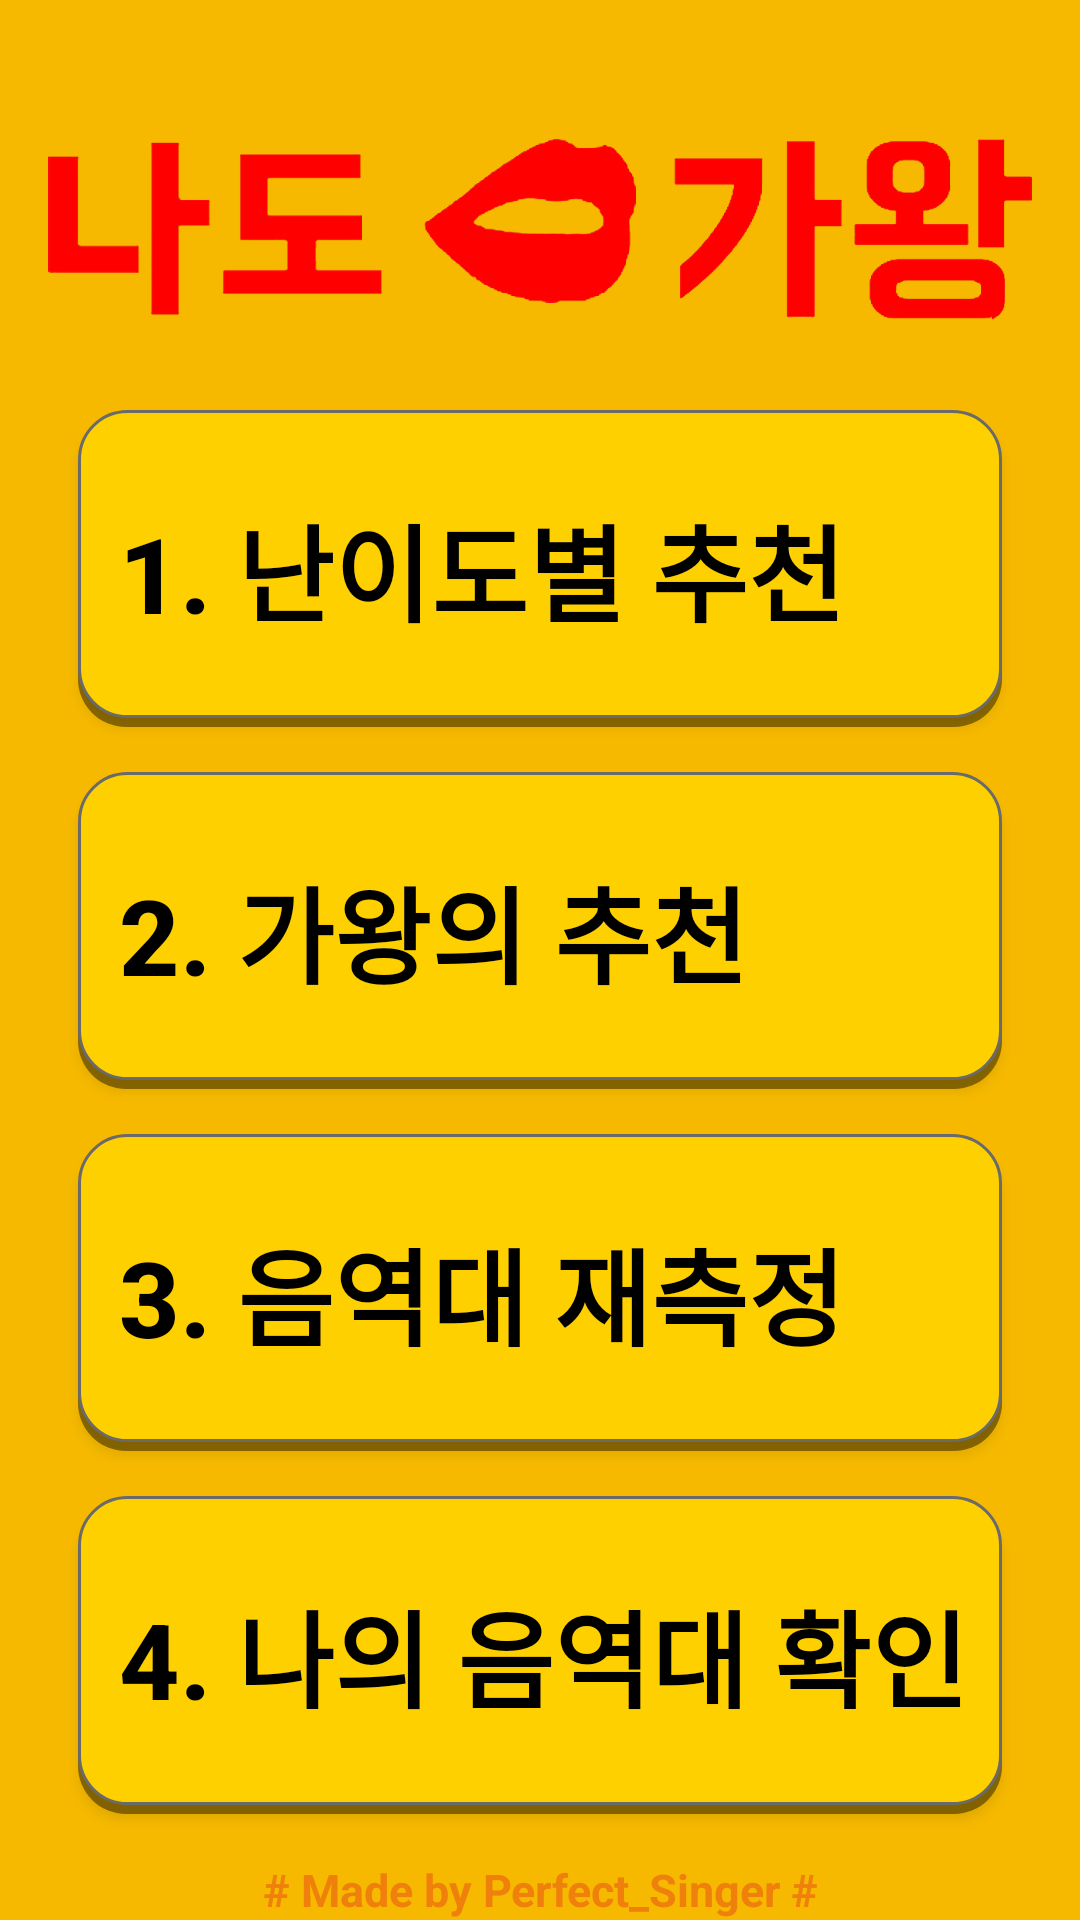

Write the Android layout XML for this screen, with the resource values it uses.
<!-- AndroidManifest.xml: application theme AppTheme -->
<!-- res/layout/activity_menu.xml -->
<?xml version="1.0" encoding="utf-8"?>
<LinearLayout xmlns:android="http://schemas.android.com/apk/res/android"
    xmlns:tools="http://schemas.android.com/tools"
    style="@style/Layout"
    tools:ignore="Suspicious0dp"
    tools:context="com.example.xingx.perfectsinger.Menu">
    <ImageView
        android:layout_width="match_parent"
        android:layout_height="0dp"
        android:src="@drawable/gawang_sub"
        android:layout_weight="1"
         />
    <LinearLayout
        android:layout_width="match_parent"
        android:layout_height="0dp"
        android:orientation="vertical"
        android:layout_weight="4">
    <Button
        android:text=" 1. 난이도별 추천"
        android:id="@+id/menu_button1"
        style = "@style/TextShadow" />
    <Button
        android:text=" 2. 가왕의 추천"
        android:id="@+id/menu_button2"
        style = "@style/TextShadow"
        />
    <Button
        android:text=" 3. 음역대 재측정"
        android:id="@+id/menu_button3"
        style = "@style/TextShadow"
        />

    <Button
        android:text=" 4. 나의 음역대 확인"
        android:id="@+id/menu_button4"
        style = "@style/TextShadow"
        />
    </LinearLayout>
    <TextView
        android:layout_width="match_parent"
        android:layout_height="wrap_content"
        android:layout_alignParentBottom="true"
        style="@style/Xdeca"/>
</LinearLayout>
<!-- resources referenced by this layout -->
<resources>
  <!-- drawable gawang_sub: png bitmap (drawable, 58156 bytes) -->
  <style name="Layout">
          <item name="android:layout_width">match_parent</item>
          <item name="android:layout_height">match_parent</item>
          <item name="android:paddingLeft">16dp</item>
          <item name="android:paddingRight">16dp</item>
          <item name="android:paddingTop">16dp</item>
          <item name="android:background">@color/My</item>
          <item name="android:orientation">vertical</item>
      </style>
  <style name="TextShadow">
          <item name="android:paddingLeft">5dp</item>
          <item name="android:layout_width">match_parent</item>
          <item name="android:layout_height">0dp</item>
          <item name="android:layout_weight">0.9</item>
          <item name="android:gravity">left|center</item>
          <item name="android:textSize">35sp</item>
          <item name="android:textColor">#000000</item>
          <item name="android:textStyle">bold</item>
          <item name="android:background">@drawable/bt_corner</item>
          <item name="android:layout_marginBottom">15dp</item>
          <item name="android:layout_marginLeft">10dp</item>
          <item name="android:layout_marginRight">10dp</item>
          
      </style>
  <style name="Xdeca">
          <item name="android:textStyle">bold</item>
          <item name="android:text"># Made by Perfect_Singer #</item>
          <item name="android:textSize">15dp</item>
          <item name="android:textColor">@color/MyOrange</item>
          <item name="android:alpha">0.5</item>
          <item name="android:textAlignment" tools:targetApi="jelly_bean_mr1">center</item>
      </style>
  <style name="AppTheme" parent="Theme.AppCompat.Light.NoActionBar">
          
          <item name="colorPrimary">@color/colorPrimary</item>
          <item name="colorPrimaryDark">@color/colorPrimaryDark</item>
          <item name="colorAccent">@color/colorAccent</item>
      </style>
  <color name="My">#f6b900</color>
  <!-- drawable bt_corner (drawable) -->
  <?xml version="1.0" encoding="utf-8"?>
  <selector xmlns:android="http://schemas.android.com/apk/res/android">
      <item android:state_pressed="false">
          <layer-list>
              
              <item android:top="3dp">
                  <shape>
                      <corners android:radius="16dp" />
                      <solid android:color="#6d000000" />
                  </shape>
              </item>
              
              <item android:bottom="3dp">
                  <shape>
                      <corners android:radius="16dp" />
                      <solid android:color="#ffd000" />
                      <stroke android:width="1dp" android:color="#6a6a6a" />
                  </shape>
              </item>
          </layer-list>
      </item>
      <item android:state_pressed="true">
          <layer-list>
              
              <item android:top="3dp">
                  <shape>
                      <corners android:radius="16dp" />
                      <solid android:color="#6d000000" />
                  </shape>
              </item>
              
              <item android:bottom="3dp">
                  <shape>
                      <corners android:radius="16dp" />
                      <solid android:color="@color/MyOrange" />
                      <stroke android:width="1dp" android:color="#6a6a6a" />
                  </shape>
              </item>
          </layer-list>
      </item>
  </selector>
  <color name="MyOrange">#E94716</color>
  <color name="colorPrimary">#3F51B5</color>
  <color name="colorPrimaryDark">#303F9F</color>
  <color name="colorAccent">#FF4081</color>
</resources>
